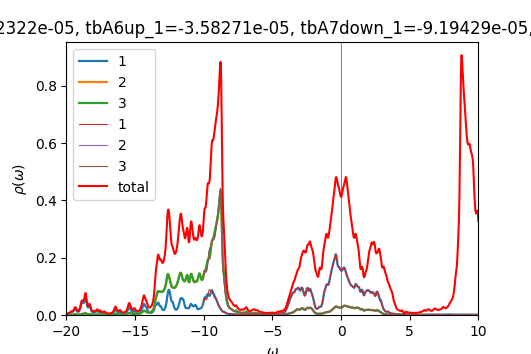

Values plotted in this chart, from the file beside it:
w	up_1	up_2	up_3	down_1	down_2	down_3	cumul_up_1	cumul_up_2	cumul_up_3	cumul_down_1	cumul_down_2	cumul_down_3	
-20	0.002629	0.000531	0.0005309	6.42124e-05	4.05019e-05	4.05019e-05	0	0	0	0	0	0
-19.98	0.00286	0.0005488	0.0005487	6.43717e-05	4.05783e-05	4.05783e-05	7.1502e-05	1.37196e-05	1.37163e-05	1.60929e-06	1.01446e-06	1.01446e-06
-19.95	0.003156	0.0005708	0.0005706	6.45333e-05	4.0655e-05	4.0655e-05	0.0001504	2.79896e-05	2.79825e-05	3.22262e-06	2.03083e-06	2.03083e-06
-19.93	0.003537	0.0005982	0.000598	6.46977e-05	4.07319e-05	4.07319e-05	0.0002388	4.2945e-05	4.29333e-05	4.84007e-06	3.04913e-06	3.04913e-06
-19.9	0.004021	0.0006322	0.000632	6.48648e-05	4.08091e-05	4.08091e-05	0.0003394	5.87497e-05	5.87324e-05	6.46169e-06	4.06936e-06	4.06936e-06
-19.88	0.00461	0.0006731	0.0006728	6.50333e-05	4.08865e-05	4.08865e-05	0.0004546	7.55772e-05	7.55525e-05	8.08752e-06	5.09152e-06	5.09152e-06
-19.85	0.00526	0.0007187	0.0007183	6.51996e-05	4.09641e-05	4.09641e-05	0.0005861	9.35454e-05	9.35105e-05	9.71751e-06	6.11562e-06	6.11562e-06
-19.82	0.00585	0.0007629	0.0007623	6.53596e-05	4.10419e-05	4.10419e-05	0.0007324	0.0001126	0.0001126	1.13515e-05	7.14167e-06	7.14167e-06
-19.8	0.006259	0.0007996	0.0007988	6.55125e-05	4.11197e-05	4.11197e-05	0.0008889	0.0001326	0.0001325	1.29893e-05	8.16966e-06	8.16966e-06
-19.77	0.006512	0.000831	0.0008299	6.56615e-05	4.11978e-05	4.11977e-05	0.001052	0.0001534	0.0001533	1.46308e-05	9.19961e-06	9.19961e-06
-19.75	0.006791	0.0008683	0.0008668	6.58109e-05	4.1276e-05	4.1276e-05	0.001221	0.0001751	0.000175	1.62761e-05	1.02315e-05	1.02315e-05
-19.73	0.007273	0.0009224	0.0009204	6.59628e-05	4.13546e-05	4.13546e-05	0.001403	0.0001982	0.000198	1.79252e-05	1.12654e-05	1.12654e-05
-19.7	0.008049	0.0009994	0.0009967	6.61174e-05	4.14334e-05	4.14333e-05	0.001604	0.0002231	0.0002229	1.95781e-05	1.23012e-05	1.23012e-05
-19.68	0.009098	0.001097	0.001094	6.62747e-05	4.15124e-05	4.15124e-05	0.001832	0.0002506	0.0002502	2.1235e-05	1.3339e-05	1.3339e-05
-19.65	0.01023	0.0012	0.001196	6.64341e-05	4.15917e-05	4.15917e-05	0.002088	0.0002806	0.0002801	2.28958e-05	1.43788e-05	1.43788e-05
-19.62	0.01107	0.001279	0.001274	6.65953e-05	4.16713e-05	4.16713e-05	0.002364	0.0003125	0.000312	2.45607e-05	1.54206e-05	1.54206e-05
-19.6	0.01137	0.00131	0.001306	6.67582e-05	4.17512e-05	4.17512e-05	0.002649	0.0003453	0.0003446	2.62297e-05	1.64644e-05	1.64644e-05
-19.57	0.01127	0.00131	0.001307	6.69225e-05	4.18313e-05	4.18313e-05	0.00293	0.0003781	0.0003773	2.79027e-05	1.75102e-05	1.75102e-05
-19.55	0.01123	0.001315	0.001313	6.70883e-05	4.19116e-05	4.19116e-05	0.003211	0.0004109	0.0004102	2.958e-05	1.85579e-05	1.85579e-05
-19.52	0.0116	0.001354	0.001354	6.72556e-05	4.19922e-05	4.19922e-05	0.003501	0.0004448	0.000444	3.12613e-05	1.96077e-05	1.96077e-05
-19.5	0.01257	0.001445	0.001447	6.74246e-05	4.20731e-05	4.20731e-05	0.003815	0.0004809	0.0004802	3.2947e-05	2.06596e-05	2.06596e-05
-19.48	0.01421	0.001595	0.001599	6.75955e-05	4.21542e-05	4.21542e-05	0.004171	0.0005208	0.0005202	3.46368e-05	2.17134e-05	2.17134e-05
-19.45	0.0165	0.001801	0.001806	6.77686e-05	4.22356e-05	4.22356e-05	0.004583	0.0005658	0.0005653	3.63311e-05	2.27693e-05	2.27693e-05
-19.43	0.01912	0.002036	0.002043	6.79444e-05	4.23173e-05	4.23173e-05	0.005061	0.0006168	0.0006164	3.80297e-05	2.38273e-05	2.38273e-05
-19.4	0.02138	0.002242	0.002249	6.81227e-05	4.23993e-05	4.23993e-05	0.005596	0.0006728	0.0006726	3.97327e-05	2.48872e-05	2.48872e-05
-19.38	0.02256	0.002356	0.002363	6.83025e-05	4.24816e-05	4.24816e-05	0.00616	0.0007317	0.0007317	4.14403e-05	2.59493e-05	2.59493e-05
-19.35	0.02243	0.002353	0.002359	6.84811e-05	4.25641e-05	4.25641e-05	0.00672	0.0007905	0.0007907	4.31523e-05	2.70134e-05	2.70134e-05
-19.32	0.02109	0.00224	0.002245	6.86555e-05	4.26467e-05	4.26467e-05	0.007248	0.0008465	0.0008468	4.48687e-05	2.80796e-05	2.80795e-05
-19.3	0.0189	0.002047	0.002051	6.88242e-05	4.27295e-05	4.27295e-05	0.00772	0.0008977	0.0008981	4.65893e-05	2.91478e-05	2.91478e-05
-19.27	0.01649	0.001831	0.001834	6.89885e-05	4.28124e-05	4.28124e-05	0.008132	0.0009435	0.0009439	4.8314e-05	3.02181e-05	3.02181e-05
-19.25	0.0144	0.001642	0.001645	6.91514e-05	4.28955e-05	4.28955e-05	0.008492	0.0009845	0.000985	5.00428e-05	3.12905e-05	3.12905e-05
-19.23	0.01288	0.001503	0.001505	6.93157e-05	4.29789e-05	4.29789e-05	0.008814	0.001022	0.001023	5.17757e-05	3.2365e-05	3.2365e-05
-19.2	0.01192	0.001413	0.001414	6.94826e-05	4.30626e-05	4.30626e-05	0.009112	0.001057	0.001058	5.35128e-05	3.34415e-05	3.34415e-05
-19.18	0.01146	0.001366	0.001367	6.96519e-05	4.31466e-05	4.31466e-05	0.009399	0.001092	0.001092	5.52541e-05	3.45202e-05	3.45202e-05
-19.15	0.01145	0.001357	0.001357	6.98235e-05	4.32308e-05	4.32308e-05	0.009685	0.001125	0.001126	5.69997e-05	3.5601e-05	3.5601e-05
-19.12	0.01185	0.001382	0.001382	6.9997e-05	4.33154e-05	4.33154e-05	0.009981	0.00116	0.001161	5.87496e-05	3.66838e-05	3.66838e-05
-19.1	0.01268	0.001441	0.001441	7.0172e-05	4.34002e-05	4.34002e-05	0.0103	0.001196	0.001197	6.05039e-05	3.77688e-05	3.77688e-05
-19.07	0.014	0.001538	0.001538	7.03483e-05	4.34853e-05	4.34853e-05	0.01065	0.001235	0.001235	6.22626e-05	3.8856e-05	3.8856e-05
-19.05	0.01591	0.00168	0.00168	7.05259e-05	4.35707e-05	4.35707e-05	0.01105	0.001277	0.001277	6.40257e-05	3.99452e-05	3.99452e-05
-19.02	0.01858	0.001878	0.001878	7.07045e-05	4.36563e-05	4.36563e-05	0.01151	0.001323	0.001324	6.57934e-05	4.10367e-05	4.10367e-05
-19	0.0222	0.002146	0.002145	7.08841e-05	4.37423e-05	4.37423e-05	0.01207	0.001377	0.001378	6.75655e-05	4.21302e-05	4.21302e-05
-18.98	0.02688	0.002492	0.002491	7.10647e-05	4.38285e-05	4.38285e-05	0.01274	0.001439	0.00144	6.93421e-05	4.32259e-05	4.32259e-05
-18.95	0.0324	0.002903	0.002902	7.12463e-05	4.39149e-05	4.39149e-05	0.01355	0.001512	0.001513	7.11232e-05	4.43238e-05	4.43238e-05
-18.93	0.03784	0.003317	0.003315	7.14288e-05	4.40017e-05	4.40017e-05	0.01449	0.001595	0.001595	7.2909e-05	4.54238e-05	4.54238e-05
-18.9	0.04166	0.003633	0.00363	7.16122e-05	4.40887e-05	4.40887e-05	0.01554	0.001686	0.001686	7.46993e-05	4.65261e-05	4.65261e-05
-18.88	0.04303	0.003804	0.0038	7.17966e-05	4.4176e-05	4.4176e-05	0.01661	0.001781	0.001781	7.64942e-05	4.76305e-05	4.76305e-05
-18.85	0.04281	0.003893	0.003889	7.19819e-05	4.42636e-05	4.42636e-05	0.01768	0.001878	0.001878	7.82937e-05	4.8737e-05	4.8737e-05
-18.82	0.04238	0.003986	0.003981	7.21682e-05	4.43514e-05	4.43514e-05	0.01874	0.001978	0.001978	8.00979e-05	4.98458e-05	4.98458e-05
-18.8	0.04217	0.004091	0.004085	7.23556e-05	4.44396e-05	4.44396e-05	0.0198	0.00208	0.00208	8.19068e-05	5.09568e-05	5.09568e-05
-18.77	0.04192	0.004172	0.004167	7.25442e-05	4.4528e-05	4.4528e-05	0.02084	0.002184	0.002184	8.37204e-05	5.207e-05	5.207e-05
-18.75	0.04192	0.004261	0.004258	7.27341e-05	4.46167e-05	4.46167e-05	0.02189	0.002291	0.002291	8.55388e-05	5.31854e-05	5.31854e-05
-18.73	0.04319	0.004463	0.004461	7.29254e-05	4.47057e-05	4.47057e-05	0.02297	0.002402	0.002402	8.73619e-05	5.43031e-05	5.43031e-05
-18.7	0.04659	0.004862	0.004862	7.31185e-05	4.4795e-05	4.4795e-05	0.02414	0.002524	0.002524	8.91899e-05	5.5423e-05	5.5423e-05
-18.68	0.05217	0.005464	0.005466	7.33136e-05	4.48846e-05	4.48846e-05	0.02544	0.002661	0.00266	9.10227e-05	5.65451e-05	5.65451e-05
-18.65	0.05867	0.006134	0.006139	7.35109e-05	4.49745e-05	4.49745e-05	0.02691	0.002814	0.002814	9.28605e-05	5.76694e-05	5.76694e-05
-18.62	0.06321	0.006582	0.00659	7.37105e-05	4.50647e-05	4.50647e-05	0.02849	0.002979	0.002979	9.47032e-05	5.87961e-05	5.87961e-05
-18.6	0.06282	0.006519	0.00653	7.39115e-05	4.51552e-05	4.51553e-05	0.03006	0.003141	0.003142	9.6551e-05	5.99249e-05	5.99249e-05
-18.57	0.0572	0.005937	0.00595	7.41127e-05	4.5246e-05	4.5246e-05	0.03149	0.00329	0.003291	9.84039e-05	6.10561e-05	6.10561e-05
-18.55	0.04893	0.005106	0.00512	7.43131e-05	4.53371e-05	4.53371e-05	0.03271	0.003418	0.003419	0.0001003	6.21895e-05	6.21895e-05
-18.52	0.04086	0.004305	0.004317	7.45125e-05	4.54284e-05	4.54284e-05	0.03373	0.003525	0.003527	0.0001021	6.33252e-05	6.33252e-05
... 1,141 more rows
